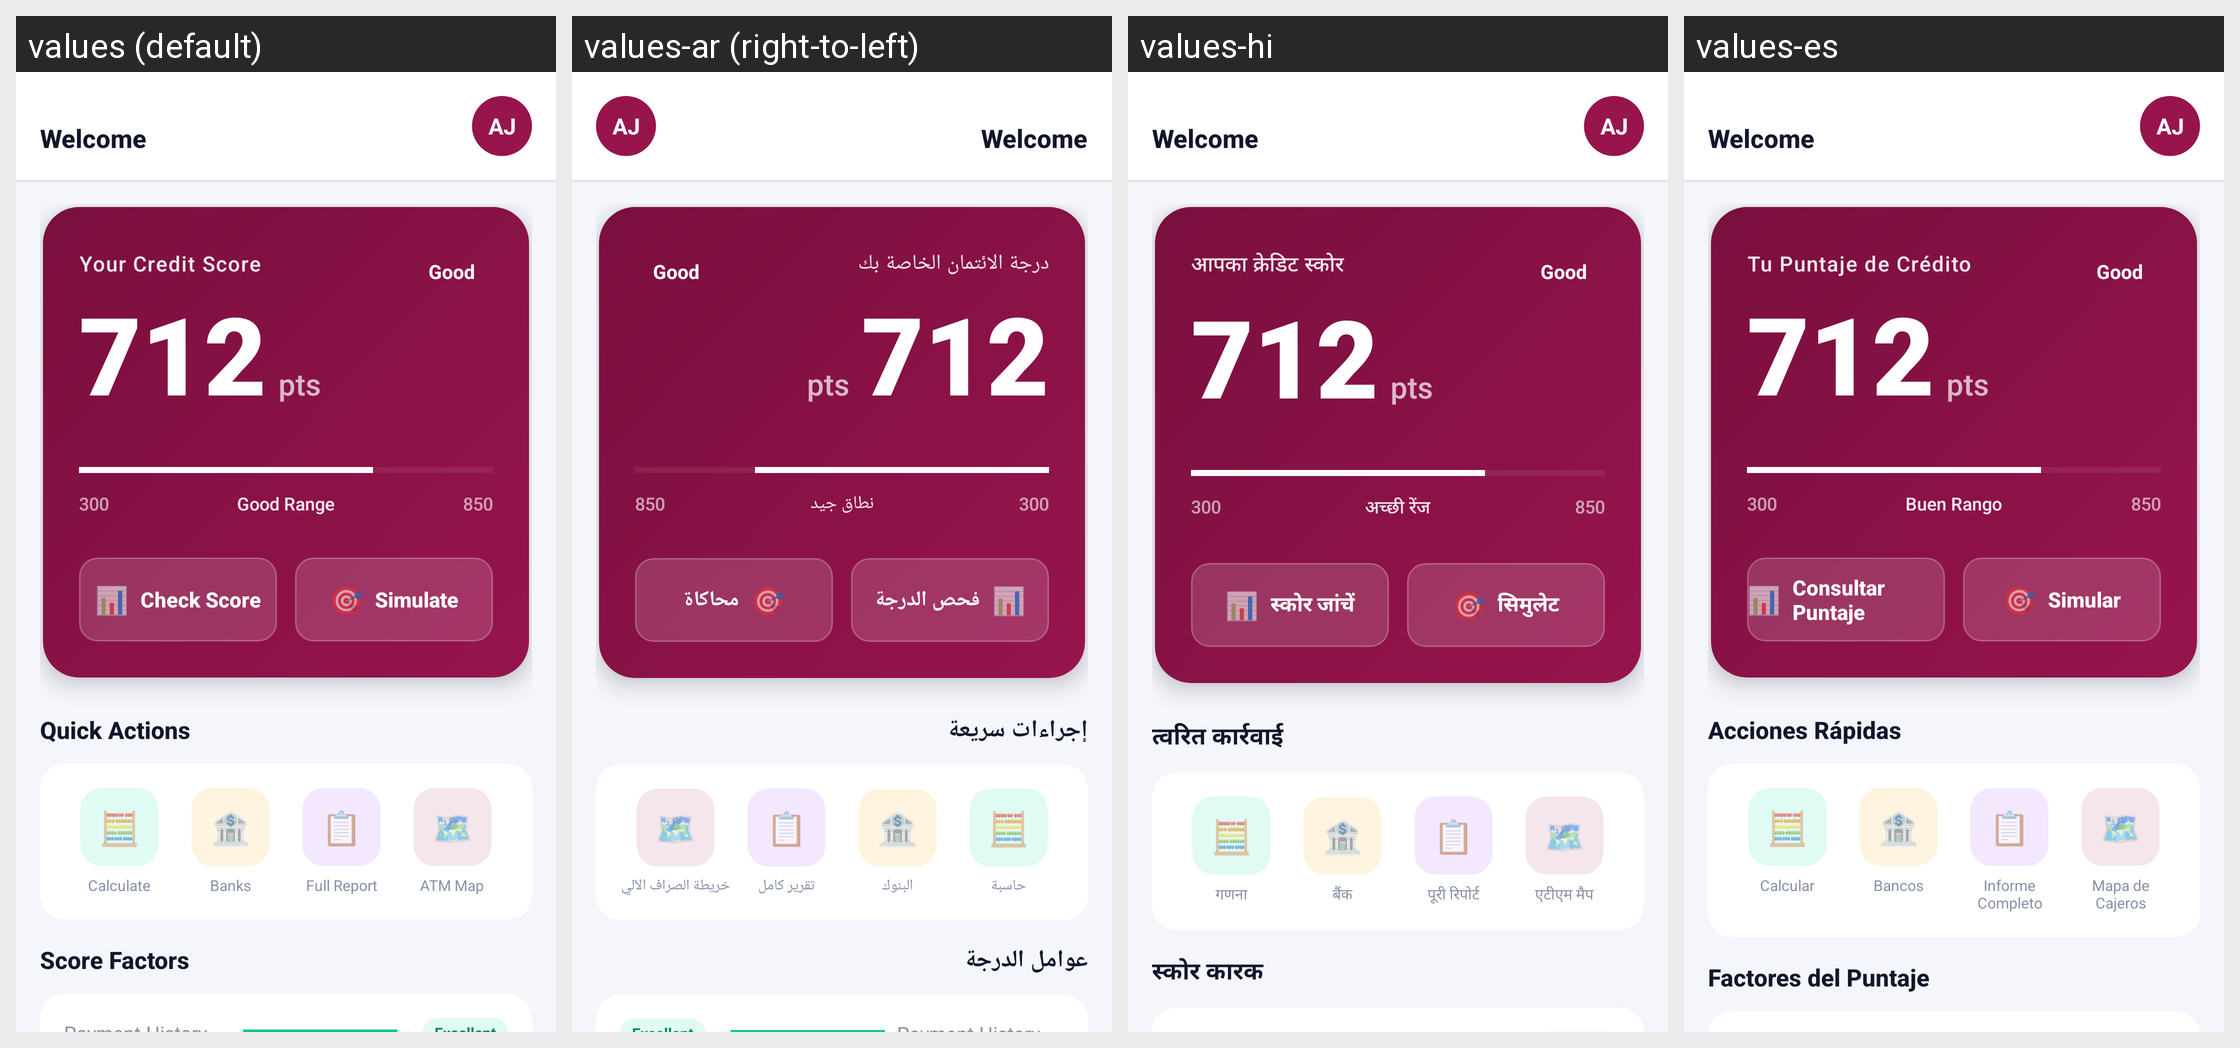

Locale-by-locale string values for the Android screen shown in this grid:
Android screen res/layout/fragment_home.xml rendered under 4 locales, left to right: values (default), values-ar (right-to-left), values-hi, values-es. Device: Nexus 5 (rendered at 1080×1920; each locale shown at half size, 540×960, under a caption strip naming it); theme Theme.CreditPro.
Other locales in the repository, not shown: values-de, values-fr, values-gu, values-pt, values-zh.
Strings drawn on this screen, with the default value and each locale's value (text and hints the layout hard-codes, and strings that could not be matched under every locale, appear in the picture but are not listed):

your_credit_score
  values: Your Credit Score
  values-ar: درجة الائتمان الخاصة بك
  values-hi: आपका क्रेडिट स्कोर
  values-es: Tu Puntaje de Crédito

good_range
  values: Good Range
  values-ar: نطاق جيد
  values-hi: अच्छी रेंज
  values-es: Buen Rango

emoji_chart
  values: 📊
  values-ar: 📊  [not translated; the default value is used]
  values-hi: 📊  [not translated; the default value is used]
  values-es: 📊  [not translated; the default value is used]

check_score
  values: Check Score
  values-ar: فحص الدرجة
  values-hi: स्कोर जांचें
  values-es: Consultar Puntaje

emoji_target
  values: 🎯
  values-ar: 🎯  [not translated; the default value is used]
  values-hi: 🎯  [not translated; the default value is used]
  values-es: 🎯  [not translated; the default value is used]

simulate
  values: Simulate
  values-ar: محاكاة
  values-hi: सिमुलेट
  values-es: Simular

quick_actions
  values: Quick Actions
  values-ar: إجراءات سريعة
  values-hi: त्वरित कार्रवाई
  values-es: Acciones Rápidas

nav_calculators
  values: Calculate
  values-ar: حاسبة
  values-hi: गणना
  values-es: Calcular

nav_banks
  values: Banks
  values-ar: البنوك
  values-hi: बैंक
  values-es: Bancos

full_report
  values: Full Report
  values-ar: تقرير كامل
  values-hi: पूरी रिपोर्ट
  values-es: Informe Completo

atm_map
  values: ATM Map
  values-ar: خريطة الصراف الآلي
  values-hi: एटीएम मैप
  values-es: Mapa de Cajeros

score_factors
  values: Score Factors
  values-ar: عوامل الدرجة
  values-hi: स्कोर कारक
  values-es: Factores del Puntaje
